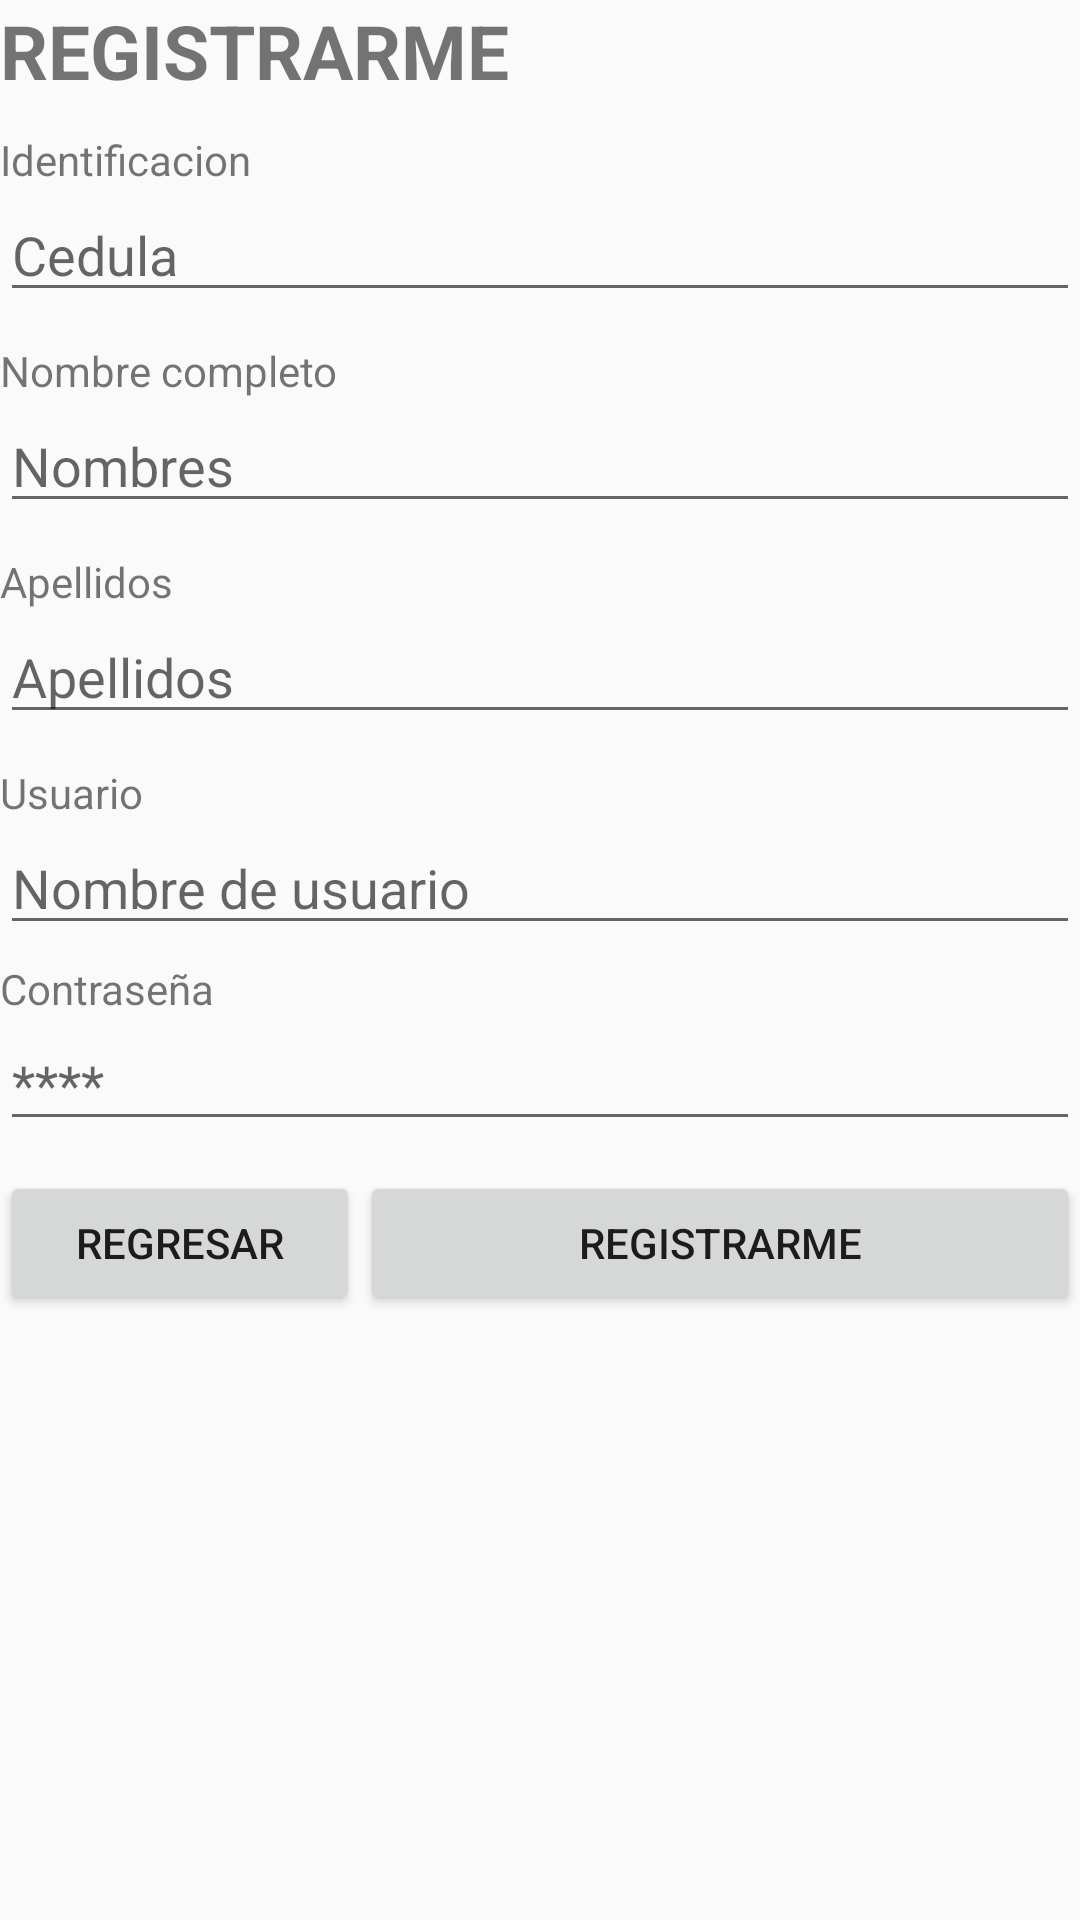

Layout XML and referenced resources for this Android screen:
<!-- AndroidManifest.xml: application theme AppTheme -->
<!-- res/layout/activity_registrarme.xml -->
<?xml version="1.0" encoding="utf-8"?>

<LinearLayout xmlns:android="http://schemas.android.com/apk/res/android"
    xmlns:app="http://schemas.android.com/apk/res-auto"
    xmlns:tools="http://schemas.android.com/tools"
    android:layout_width="match_parent"
    android:layout_height="match_parent"
    tools:context=".registrarme"
    android:orientation="vertical"
    android:layout_margin="10dp">


    <ScrollView
        android:layout_width="match_parent"
        android:layout_height="match_parent">


        <LinearLayout
            android:layout_width="match_parent"
            android:layout_height="wrap_content"
            android:orientation="vertical">

            <TextView
                android:layout_width="match_parent"
                android:layout_height="wrap_content"
                android:text="REGISTRARME"
                android:textStyle="bold"
                android:textSize="25dp"/>

            <LinearLayout
                android:layout_width="match_parent"
                android:layout_height="wrap_content"
                android:orientation="vertical"
                android:layout_marginTop="10dp">
                <TextView
                    android:layout_width="match_parent"
                    android:layout_height="wrap_content"
                    android:text="Identificacion"/>
                <EditText
                    android:id="@+id/txt_registrarme_identificacion"
                    android:layout_width="match_parent"
                    android:layout_height="wrap_content"
                    android:hint="Cedula"/>
            </LinearLayout>
            <LinearLayout
                android:layout_width="match_parent"
                android:layout_height="wrap_content"
                android:orientation="vertical"
                android:layout_marginTop="10dp">
                <TextView
                    android:layout_width="match_parent"
                    android:layout_height="wrap_content"
                    android:text="Nombre completo"/>
                <EditText
                    android:id="@+id/txt_registrarme_nombres"
                    android:layout_width="match_parent"
                    android:layout_height="wrap_content"
                    android:hint="Nombres"/>
            </LinearLayout>
            <LinearLayout
                android:layout_width="match_parent"
                android:layout_height="wrap_content"
                android:orientation="vertical"
                android:layout_marginTop="10dp">
                <TextView
                    android:layout_width="match_parent"
                    android:layout_height="wrap_content"
                    android:text="Apellidos"/>
                <EditText
                    android:id="@+id/txt_registrarme_apellidos"
                    android:layout_width="match_parent"
                    android:layout_height="wrap_content"
                    android:hint="Apellidos"/>
            </LinearLayout>
            <LinearLayout
                android:layout_width="match_parent"
                android:layout_height="wrap_content"
                android:orientation="vertical"
                android:layout_marginTop="10dp">
                <TextView
                    android:layout_width="match_parent"
                    android:layout_height="wrap_content"
                    android:text="Usuario"/>
                <EditText
                    android:id="@+id/txt_registrarme_usuario"
                    android:layout_width="match_parent"
                    android:layout_height="wrap_content"
                    android:hint="Nombre de usuario"/>
            </LinearLayout>
            <LinearLayout
                android:layout_width="match_parent"
                android:layout_height="wrap_content"
                android:orientation="vertical"
                android:layout_marginTop="5dp">
                <TextView
                    android:layout_width="match_parent"
                    android:layout_height="wrap_content"
                    android:text="Contraseña"/>

                <EditText
                    android:id="@+id/txt_registrarme_contrasena"
                    android:layout_width="match_parent"
                    android:layout_height="wrap_content"
                    android:hint="****"
                    android:inputType="textPassword" />
            </LinearLayout>

            <LinearLayout
                android:layout_width="match_parent"
                android:layout_height="wrap_content"
                android:orientation="horizontal"
                android:layout_marginTop="10dp">
                <Button
                    android:id="@+id/btn_registrarme_regresar"
                    android:layout_width="match_parent"
                    android:layout_height="wrap_content"
                    android:text="Regresar"
                    android:layout_weight="2"
                    android:onClick="regresar"/>
                <Button
                    android:id="@+id/btn_registrarme_registrarme"
                    android:layout_width="match_parent"
                    android:layout_height="wrap_content"
                    android:text="Registrarme"
                    android:layout_weight="1"
                    android:onClick="registrarme"/>
            </LinearLayout>

        </LinearLayout>


    </ScrollView>

</LinearLayout>
<!-- resources referenced by this layout -->
<resources>
  <style name="AppTheme" parent="Theme.AppCompat.Light.DarkActionBar">
          
          <item name="colorPrimary">@color/colorPrimary</item>
          <item name="colorPrimaryDark">@color/colorPrimaryDark</item>
          <item name="colorAccent">@color/colorAccent</item>
      </style>
  <!-- not gathered from this repository: default colours our renderer supplied (Android Studio template values) -->
  <color name="colorPrimary">#FF6200EE</color>
  <color name="colorPrimaryDark">#FF3700B3</color>
  <color name="colorAccent">#FF03DAC5</color>
</resources>
